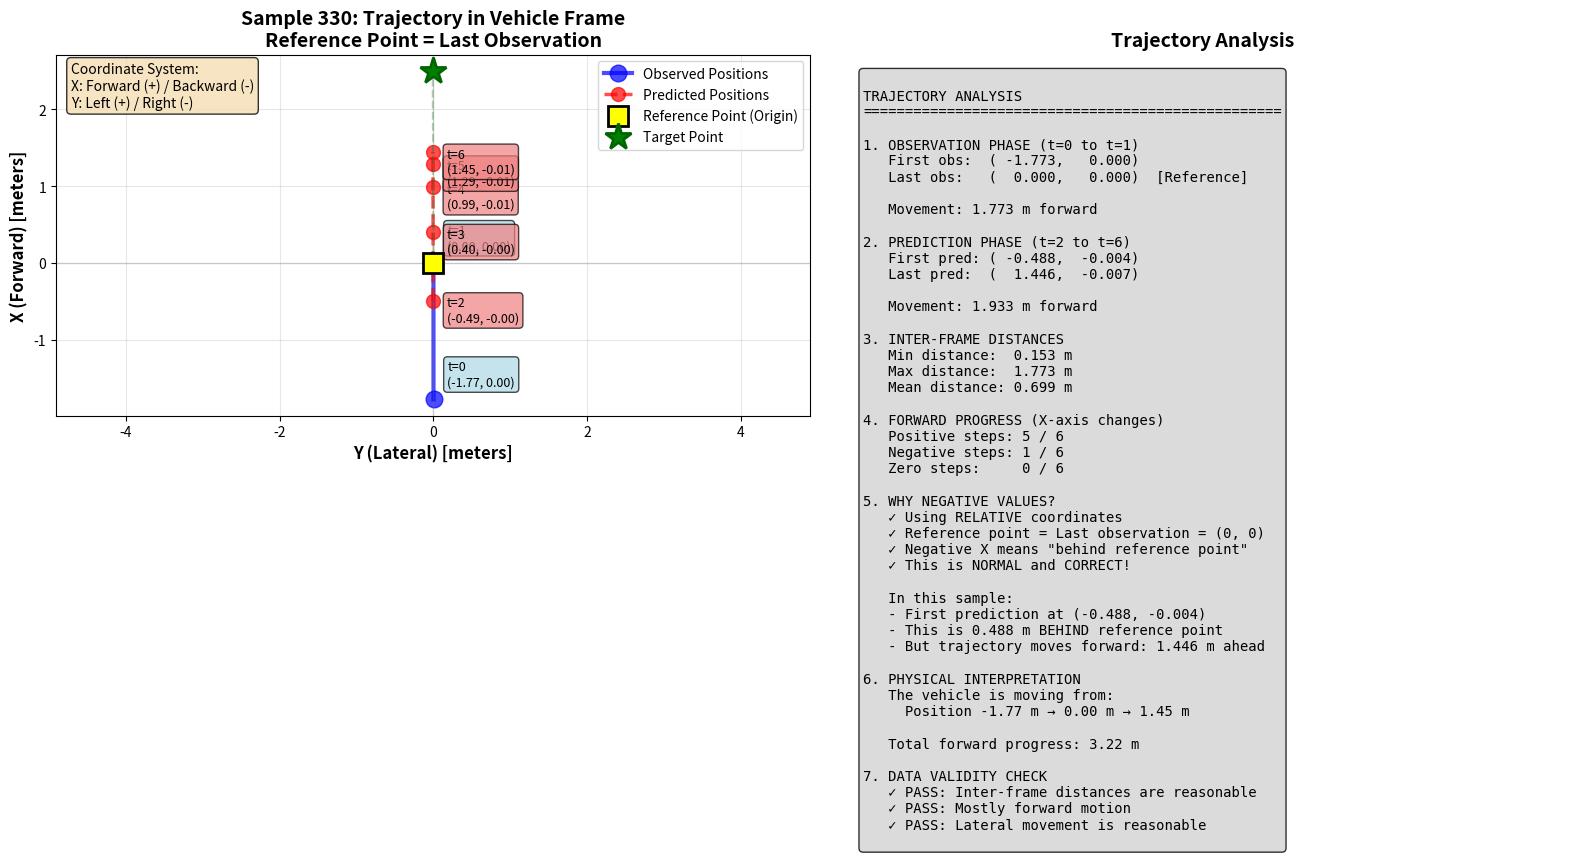

Write the Python code that produced this figure. (Note: this script raises an exception after producing the figure.)
#!/usr/bin/env python3
"""
可视化和验证轨迹坐标系统

这个脚本帮助理解为什么预测位置会出现负数，并验证数据的正确性。
"""

import numpy as np
import matplotlib.pyplot as plt
import matplotlib.patches as mpatches

def visualize_trajectory_with_explanation(obs_pos, pred_pos, target_point=None, sample_idx=None):
    """
    可视化轨迹并解释坐标系统
    
    Args:
        obs_pos: 观测位置数组，shape (obs_horizon, 2)
        pred_pos: 预测位置数组，shape (action_horizon, 2)
        target_point: 目标点，shape (2,)，可选
        sample_idx: 样本索引，用于标题
    """
    fig, (ax1, ax2) = plt.subplots(1, 2, figsize=(16, 7))
    
    # ============================================================
    # 左图：轨迹可视化
    # ============================================================
    ax1.set_title(f'Sample {sample_idx if sample_idx else "?"}: Trajectory in Vehicle Frame\n' + 
                  'Reference Point = Last Observation', fontsize=14, fontweight='bold')
    
    # 绘制观测轨迹
    ax1.plot(obs_pos[:, 1], obs_pos[:, 0], 'bo-', 
             label='Observed Positions', markersize=12, linewidth=3, alpha=0.7)
    
    # 绘制预测轨迹
    ax1.plot(pred_pos[:, 1], pred_pos[:, 0], 'ro--', 
             label='Predicted Positions', markersize=10, linewidth=2.5, alpha=0.7)
    
    # 标记参考点
    ax1.plot(0, 0, 'ks', markersize=15, label='Reference Point (Origin)', 
             markerfacecolor='yellow', markeredgecolor='black', markeredgewidth=2, zorder=10)
    
    # 标记目标点
    if target_point is not None:
        ax1.plot(target_point[1], target_point[0], 'g*', 
                markersize=20, label='Target Point', 
                markeredgecolor='darkgreen', markeredgewidth=2, zorder=10)
        # 画从参考点到目标点的虚线
        ax1.plot([0, target_point[1]], [0, target_point[0]], 
                'g--', alpha=0.3, linewidth=1.5)
    
    # 添加坐标轴
    ax1.axhline(0, color='gray', linestyle='-', alpha=0.3, linewidth=1)
    ax1.axvline(0, color='gray', linestyle='-', alpha=0.3, linewidth=1)
    
    # 标注每个点的坐标
    for i, pos in enumerate(obs_pos):
        ax1.annotate(f't={i}\n({pos[0]:.2f}, {pos[1]:.2f})', 
                    xy=(pos[1], pos[0]), xytext=(10, 10),
                    textcoords='offset points', fontsize=9,
                    bbox=dict(boxstyle='round,pad=0.3', facecolor='lightblue', alpha=0.7))
    
    for i, pos in enumerate(pred_pos):
        t = len(obs_pos) + i
        ax1.annotate(f't={t}\n({pos[0]:.2f}, {pos[1]:.2f})', 
                    xy=(pos[1], pos[0]), xytext=(10, -15),
                    textcoords='offset points', fontsize=9,
                    bbox=dict(boxstyle='round,pad=0.3', facecolor='lightcoral', alpha=0.7))
    
    # 添加坐标轴说明
    ax1.text(0.02, 0.98, 'Coordinate System:\nX: Forward (+) / Backward (-)\nY: Left (+) / Right (-)', 
            transform=ax1.transAxes, fontsize=10,
            verticalalignment='top',
            bbox=dict(boxstyle='round', facecolor='wheat', alpha=0.8))
    
    ax1.set_xlabel('Y (Lateral) [meters]', fontsize=12, fontweight='bold')
    ax1.set_ylabel('X (Forward) [meters]', fontsize=12, fontweight='bold')
    ax1.legend(loc='upper right', fontsize=10)
    ax1.grid(True, alpha=0.3)
    ax1.axis('equal')
    
    # ============================================================
    # 右图：数据分析
    # ============================================================
    ax2.set_title('Trajectory Analysis', fontsize=14, fontweight='bold')
    ax2.axis('off')
    
    # 计算统计信息
    full_traj = np.vstack([obs_pos, pred_pos])
    distances = np.linalg.norm(np.diff(full_traj, axis=0), axis=1)
    
    # X方向（前进方向）的变化
    x_changes = np.diff(full_traj[:, 0])
    
    # 显示分析结果
    analysis_text = f"""
TRAJECTORY ANALYSIS
{'='*50}

1. OBSERVATION PHASE (t=0 to t={len(obs_pos)-1})
   First obs:  ({obs_pos[0, 0]:7.3f}, {obs_pos[0, 1]:7.3f})
   Last obs:   ({obs_pos[-1, 0]:7.3f}, {obs_pos[-1, 1]:7.3f})  [Reference]
   
   Movement: {obs_pos[-1, 0] - obs_pos[0, 0]:.3f} m forward
   
2. PREDICTION PHASE (t={len(obs_pos)} to t={len(obs_pos)+len(pred_pos)-1})
   First pred: ({pred_pos[0, 0]:7.3f}, {pred_pos[0, 1]:7.3f})
   Last pred:  ({pred_pos[-1, 0]:7.3f}, {pred_pos[-1, 1]:7.3f})
   
   Movement: {pred_pos[-1, 0] - pred_pos[0, 0]:.3f} m forward

3. INTER-FRAME DISTANCES
   Min distance:  {distances.min():.3f} m
   Max distance:  {distances.max():.3f} m
   Mean distance: {distances.mean():.3f} m
   
4. FORWARD PROGRESS (X-axis changes)
   Positive steps: {(x_changes > 0).sum()} / {len(x_changes)}
   Negative steps: {(x_changes < 0).sum()} / {len(x_changes)}
   Zero steps:     {(x_changes == 0).sum()} / {len(x_changes)}

5. WHY NEGATIVE VALUES?
   ✓ Using RELATIVE coordinates
   ✓ Reference point = Last observation = (0, 0)
   ✓ Negative X means "behind reference point"
   ✓ This is NORMAL and CORRECT!
   
   In this sample:
   - First prediction at ({pred_pos[0, 0]:.3f}, {pred_pos[0, 1]:.3f})
   - This is {abs(pred_pos[0, 0]):.3f} m BEHIND reference point
   - But trajectory moves forward: {pred_pos[-1, 0]:.3f} m ahead
   
6. PHYSICAL INTERPRETATION
   The vehicle is moving from:
     Position {obs_pos[0, 0]:.2f} m → 0.00 m → {pred_pos[-1, 0]:.2f} m
   
   Total forward progress: {pred_pos[-1, 0] - obs_pos[0, 0]:.2f} m
   
7. DATA VALIDITY CHECK
   {'✓ PASS' if distances.min() > 0.1 and distances.max() < 5.0 else '✗ FAIL'}: Inter-frame distances are reasonable
   {'✓ PASS' if (x_changes > 0).sum() >= len(x_changes) * 0.6 else '✗ FAIL'}: Mostly forward motion
   {'✓ PASS' if abs(full_traj[:, 1]).max() < 3.0 else '⚠ WARN'}: Lateral movement is reasonable
"""
    
    ax2.text(0.05, 0.95, analysis_text, transform=ax2.transAxes,
            fontsize=10, verticalalignment='top', family='monospace',
            bbox=dict(boxstyle='round', facecolor='lightgray', alpha=0.8))
    
    plt.tight_layout()
    return fig


def verify_trajectory_data(obs_pos, pred_pos):
    """
    验证轨迹数据的合理性
    
    Returns:
        dict: 验证结果
    """
    full_traj = np.vstack([obs_pos, pred_pos])
    distances = np.linalg.norm(np.diff(full_traj, axis=0), axis=1)
    x_changes = np.diff(full_traj[:, 0])
    
    results = {
        'distances': distances,
        'mean_distance': distances.mean(),
        'min_distance': distances.min(),
        'max_distance': distances.max(),
        'forward_ratio': (x_changes > 0).sum() / len(x_changes),
        'backward_ratio': (x_changes < 0).sum() / len(x_changes),
        'max_lateral': abs(full_traj[:, 1]).max(),
        'has_negative_pred': (pred_pos[:, 0] < 0).any(),
    }
    
    # 判断是否合理
    results['valid_distances'] = (distances.min() > 0.05) and (distances.max() < 5.0)
    results['valid_forward'] = results['forward_ratio'] >= 0.5
    results['valid_lateral'] = results['max_lateral'] < 5.0
    results['overall_valid'] = results['valid_distances'] and results['valid_forward'] and results['valid_lateral']
    
    return results


# ============================================================
# 示例：使用你的数据
# ============================================================
if __name__ == "__main__":
    # 你的样本 330 数据
    obs_pos = np.array([
        [-1.7727478e+00,  4.9607980e-04],
        [ 0.0000000e+00,  0.0000000e+00]
    ])
    
    pred_pos = np.array([
        [-0.4875477,  -0.00444994],
        [ 0.40189597, -0.00466377],
        [ 0.9854936,  -0.00624591],
        [ 1.2927884,  -0.00610257],
        [ 1.4458585,  -0.00676086]
    ])
    
    # 假设的目标点
    target_point = np.array([2.5, -0.01])
    
    print("="*70)
    print("轨迹坐标系统分析")
    print("="*70)
    
    # 验证数据
    results = verify_trajectory_data(obs_pos, pred_pos)
    
    print(f"\n数据验证结果:")
    print(f"  平均帧间距离: {results['mean_distance']:.3f} m")
    print(f"  距离范围: [{results['min_distance']:.3f}, {results['max_distance']:.3f}] m")
    print(f"  前向运动比例: {results['forward_ratio']:.1%}")
    print(f"  后向运动比例: {results['backward_ratio']:.1%}")
    print(f"  最大横向偏移: {results['max_lateral']:.3f} m")
    print(f"  预测位置有负数: {'是' if results['has_negative_pred'] else '否'}")
    print(f"\n整体评估: {'✓ 数据有效' if results['overall_valid'] else '✗ 数据可能有问题'}")
    
    print(f"\n解释:")
    print(f"  预测位置的第一个点 ({pred_pos[0, 0]:.3f}, {pred_pos[0, 1]:.3f}) 是负数")
    print(f"  这表示该点在参考点（最后观测位置）的后方 {abs(pred_pos[0, 0]):.3f} 米")
    print(f"  这是正常的！因为我们使用的是相对坐标系统")
    print(f"  整体轨迹仍然是向前移动的：从 {obs_pos[0, 0]:.2f} m 到 {pred_pos[-1, 0]:.2f} m")
    
    # 可视化
    print(f"\n生成可视化图表...")
    fig = visualize_trajectory_with_explanation(obs_pos, pred_pos, target_point, sample_idx=330)
    
    # 保存图表
    output_path = '/home/<user>/projects/diffusion_policy_z/trajectory_coordinate_analysis.png'
    fig.savefig(output_path, dpi=150, bbox_inches='tight')
    print(f"图表已保存到: {output_path}")
    
    plt.show()
    
    print("\n" + "="*70)
    print("结论: 预测位置出现负数是正常的，这是相对坐标系统的特性！")
    print("="*70)
